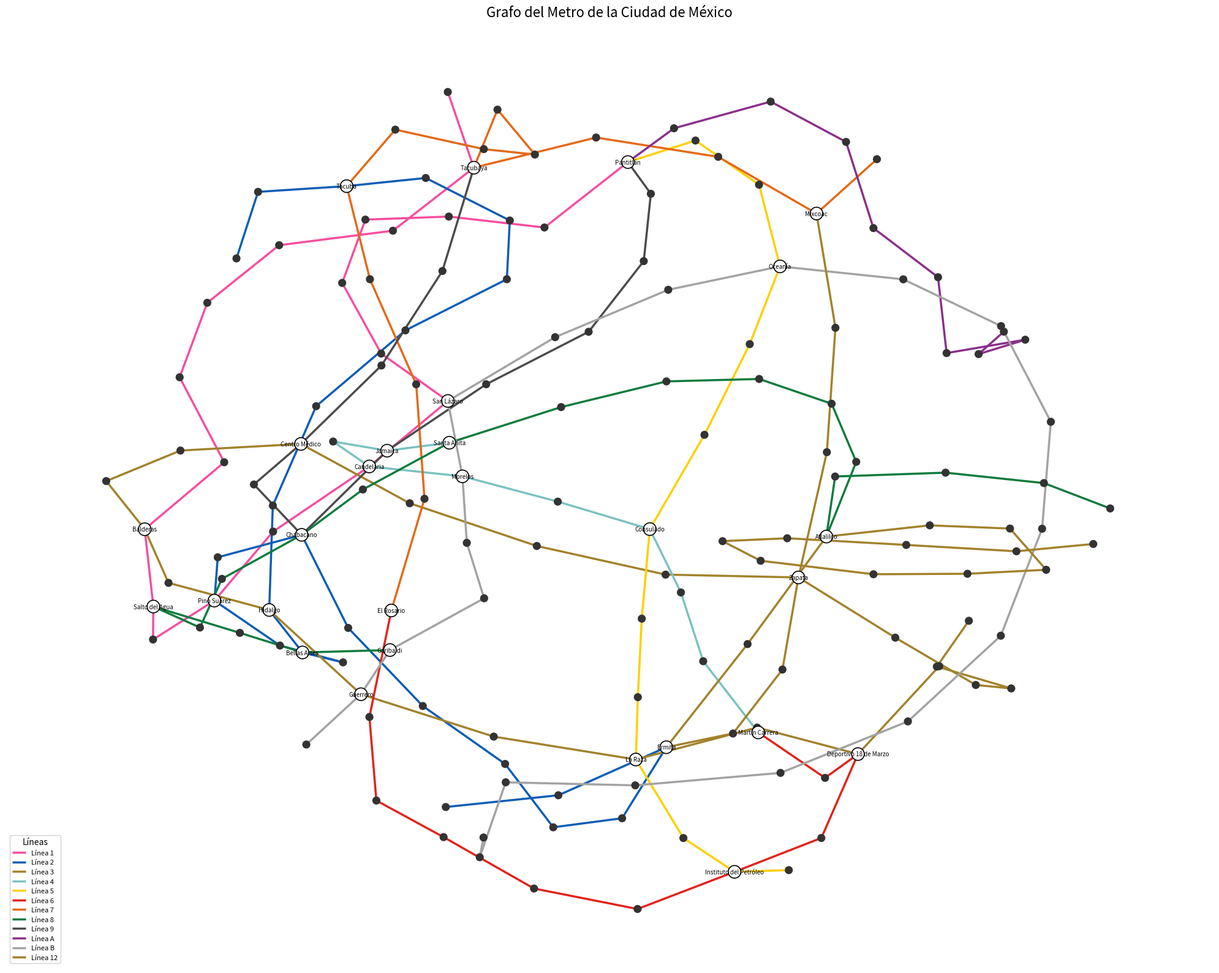

Generate this figure with matplotlib:
"""
Metro de la CDMX modelado como grafo no dirigido.
Rutas calculadas con BFS y DFS usando costo unitario
(moverse de una estación a la siguiente cuesta 1).
"""

from collections import deque
import unicodedata
import networkx as nx
import matplotlib.pyplot as plt

# ---------------------------------------------------------------------------
# 1. DATOS: estaciones por línea (en orden del mapa real)
# ---------------------------------------------------------------------------
LINEAS = {
    "1": ["Observatorio", "Tacubaya", "Juanacatlán", "Chapultepec", "Sevilla",
          "Insurgentes", "Cuauhtémoc", "Balderas", "Salto del Agua",
          "Isabel la Católica", "Pino Suárez", "Merced", "Candelaria",
          "San Lázaro", "Moctezuma", "Balbuena", "Boulevard Puerto Aéreo",
          "Gómez Farías", "Zaragoza", "Pantitlán"],

    "2": ["Cuatro Caminos", "Panteones", "Tacuba", "Cuitláhuac", "Popotla",
          "Colegio Militar", "Normal", "San Cosme", "Revolución", "Hidalgo",
          "Bellas Artes", "Allende", "Zócalo", "Pino Suárez",
          "San Antonio Abad", "Chabacano", "Viaducto", "Xola",
          "Villa de Cortés", "Nativitas", "Portales", "Ermita",
          "General Anaya", "Tasqueña"],

    "3": ["Indios Verdes", "Deportivo 18 de Marzo", "Potrero", "La Raza",
          "Tlatelolco", "Guerrero", "Hidalgo", "Juárez", "Balderas",
          "Niños Héroes", "Hospital General", "Centro Médico", "Etiopía",
          "Eugenia", "División del Norte", "Zapata", "Coyoacán", "Viveros",
          "Miguel Ángel de Quevedo", "Copilco", "Universidad"],

    "4": ["Martín Carrera", "Talismán", "Bondojito", "Consulado",
          "Canal del Norte", "Morelos", "Candelaria", "Fray Servando",
          "Jamaica", "Santa Anita"],

    "5": ["Politécnico", "Instituto del Petróleo", "Autobuses del Norte",
          "La Raza", "Misterios", "Valle Gómez", "Consulado",
          "Eduardo Molina", "Aragón", "Oceanía", "Terminal Aérea",
          "Hangares", "Pantitlán"],

    "6": ["El Rosario", "Tezozómoc", "Azcapotzalco", "Ferrería", "Norte 45",
          "Vallejo", "Instituto del Petróleo", "Lindavista",
          "Deportivo 18 de Marzo", "La Villa", "Martín Carrera"],

    "7": ["El Rosario", "Aquiles Serdán", "Camarones", "Refinería", "Tacuba",
          "San Joaquín", "Polanco", "Auditorio", "Constituyentes",
          "Tacubaya", "San Pedro de los Pinos", "San Antonio", "Mixcoac",
          "Barranca del Muerto"],

    "8": ["Garibaldi", "Bellas Artes", "San Juan de Letrán", "Salto del Agua",
          "Doctores", "Obrera", "Chabacano", "La Viga", "Santa Anita",
          "Coyuya", "Iztacalco", "Apatlaco", "Aculco", "Escuadrón 201",
          "Atlalilco", "Iztapalapa", "Cerro de la Estrella", "UAM-I",
          "Constitución de 1917"],

    "9": ["Tacubaya", "Patriotismo", "Chilpancingo", "Centro Médico",
          "Lázaro Cárdenas", "Chabacano", "Jamaica", "Mixiuhca", "Velódromo",
          "Ciudad Deportiva", "Puebla", "Pantitlán"],

    "A": ["Pantitlán", "Agrícola Oriental", "Canal de San Juan", "Tepalcates",
          "Guelatao", "Peñón Viejo", "Acatitla", "Santa Marta", "Los Reyes",
          "La Paz"],

    "B": ["Buenavista", "Guerrero", "Garibaldi", "Lagunilla", "Tepito",
          "Morelos", "San Lázaro", "Ricardo Flores Magón", "Romero Rubio",
          "Oceanía", "Deportivo Oceanía", "Bosque de Aragón",
          "Villa de Aragón", "Nezahualcóyotl", "Impulsora",
          "Río de los Remedios", "Múzquiz", "Ecatepec", "Olímpica",
          "Plaza Aragón", "Ciudad Azteca"],

    "12": ["Mixcoac", "Insurgentes Sur", "Hospital 20 de Noviembre", "Zapata",
           "Parque de los Venados", "Eje Central", "Ermita", "Mexicaltzingo",
           "Atlalilco", "Culhuacán", "San Andrés Tomatlán", "Lomas Estrella",
           "Calle 11", "Periférico Oriente", "Tezonco", "Olivos", "Nopalera",
           "Zapotitlán", "Tlaltenco", "Tláhuac"],
}

# Colores oficiales aproximados de cada línea (para el dibujo del grafo)
COLORES_LINEA = {
    "1": "#f74d9f",
    "2": "#0d5db6",
    "3": "#a3822c",
    "4": "#7ac2c2",
    "5": "#fdd000",
    "6": "#e2231a",
    "7": "#e56917",
    "8": "#0e7c3e",
    "9": "#4c4c4c",
    "A": "#8b2f8b",
    "B": "#a3a3a3",
    "12": "#a3822c",
}

# Nombres alternativos 
ALIAS = {
    "taxquena": "Tasqueña",
    "ocenia": "Oceanía",
}


# ---------------------------------------------------------------------------
# 2. CONSTRUCCIÓN DEL GRAFO (METRO CDMX)
# ---------------------------------------------------------------------------
def construir_grafo(lineas):
    """
    Devuelve:
      grafo: {estacion: [vecinos]}            (no dirigido, peso 1 por arista)
      lineas_arista: {(a, b): {lineas}}       (para describir transbordos)
    Las estaciones con el mismo nombre en varias líneas (correspondencias)
    son un único nodo, por eso las líneas quedan conectadas solas.
    """
    grafo = {}
    lineas_arista = {}

    for linea, estaciones in lineas.items():
        for est in estaciones:
            grafo.setdefault(est, [])
        for a, b in zip(estaciones, estaciones[1:]):
            if b not in grafo[a]:
                grafo[a].append(b)
            if a not in grafo[b]:
                grafo[b].append(a)
            lineas_arista.setdefault((a, b), set()).add(linea)
            lineas_arista.setdefault((b, a), set()).add(linea)

    return grafo, lineas_arista


# ---------------------------------------------------------------------------
# 3. ALGORITMOS NECESARIOS BFS Y DFS
# ---------------------------------------------------------------------------
def _reconstruir(padres, destino):
    camino = []
    nodo = destino
    while nodo is not None:
        camino.append(nodo)
        nodo = padres[nodo]
    return camino[::-1]


def bfs(grafo, origen, destino):
    """
    Búsqueda en anchura. Con costo unitario garantiza la ruta con
    MENOS estaciones (ruta óptima).
    """
    cola = deque([origen])
    padres = {origen: None}          # también sirve como "visitados"

    while cola:
        actual = cola.popleft()
        if actual == destino:
            return _reconstruir(padres, destino)
        for vecino in grafo[actual]:
            if vecino not in padres:
                padres[vecino] = actual
                cola.append(vecino)
    return None


def dfs(grafo, origen, destino):
    """
    Búsqueda en profundidad (iterativa, con pila). Encuentra UNA ruta,
    pero NO garantiza que sea la más corta.
    """
    pila = [origen]
    padres = {origen: None}
    visitados = set()

    while pila:
        actual = pila.pop()
        if actual in visitados:
            continue
        visitados.add(actual)
        if actual == destino:
            return _reconstruir(padres, destino)
        # reversed para explorar los vecinos en el orden en que están listados
        for vecino in reversed(grafo[actual]):
            if vecino not in visitados:
                padres[vecino] = actual
                pila.append(vecino)
    return None


# ---------------------------------------------------------------------------
# 4. UTILIDADES
# ---------------------------------------------------------------------------
def _normalizar(texto):
    sin_acentos = unicodedata.normalize("NFD", texto)
    sin_acentos = "".join(c for c in sin_acentos
                          if unicodedata.category(c) != "Mn")
    return sin_acentos.lower().strip()


def resolver_estacion(nombre, grafo):
    """Acepta el nombre sin acentos, en minúsculas o con alias."""
    n = _normalizar(nombre)
    if n in ALIAS:
        return ALIAS[n]
    for est in grafo:
        if _normalizar(est) == n:
            return est
    raise ValueError(f"Estación no encontrada: {nombre!r}")


def tramos_por_linea(camino, lineas_arista):
    """Agrupa el camino en tramos [linea, estacion_inicio, estacion_fin]."""
    tramos = []
    actual = None
    for a, b in zip(camino, camino[1:]):
        posibles = lineas_arista[(a, b)]
        if actual in posibles:
            tramos[-1][2] = b
        else:
            actual = sorted(posibles)[0]
            tramos.append([actual, a, b])
    return tramos


def imprimir_resultado(nombre_algoritmo, camino, lineas_arista):
    if camino is None:
        print(f"  {nombre_algoritmo}: no hay ruta")
        return
    costo = len(camino) - 1          # costo unitario = # de movimientos
    tramos = tramos_por_linea(camino, lineas_arista)
    print(f"  {nombre_algoritmo}: costo = {costo} movimientos "
          f"({len(camino)} estaciones), transbordos = {len(tramos) - 1}")
    for linea, ini, fin in tramos:
        print(f"      Línea {linea}: {ini} -> {fin}")
    if len(camino) <= 30:
        print("      Ruta completa: " + " -> ".join(camino))


# ---------------------------------------------------------------------------
# 5. REP GRAFO
# ---------------------------------------------------------------------------
def dibujar_grafo(lineas, colores_linea, ruta_salida="metro_cdmx.png"):
    """
    Dibuja el grafo completo del Metro CDMX usando networkx, coloreando
    cada tramo según su línea. Las estaciones de correspondencia (que
    aparecen en más de una línea) se marcan más grandes.
    """
    G = nx.Graph()
    conteo_linea = {}  # estacion -> cuántas líneas la usan

    for linea, estaciones in lineas.items():
        for est in estaciones:
            conteo_linea[est] = conteo_linea.get(est, 0) + 1
        for a, b in zip(estaciones, estaciones[1:]):
            # si la arista ya existe (comparte tramo con otra línea) se
            # conserva la línea con la que se dibujó primero
            if not G.has_edge(a, b):
                G.add_edge(a, b, linea=linea)

    pos = nx.spring_layout(G, seed=42, k=0.6, iterations=200)

    plt.figure(figsize=(20, 16))

    # Dibujar aristas agrupadas por línea 
    for linea in lineas:
        aristas_linea = [(a, b) for a, b, d in G.edges(data=True)
                          if d["linea"] == linea]
        nx.draw_networkx_edges(
            G, pos, edgelist=aristas_linea,
            edge_color=colores_linea.get(linea, "#999999"),
            width=2.5, label=f"Línea {linea}"
        )

    # Nodos: más grandes y remarcados si son correspondencia
    tamanos = [220 if conteo_linea[n] > 1 else 90 for n in G.nodes()]
    colores_nodo = ["white" if conteo_linea[n] > 1 else "#333333"
                     for n in G.nodes()]
    bordes = ["black" if conteo_linea[n] > 1 else "none" for n in G.nodes()]

    nx.draw_networkx_nodes(
        G, pos, node_size=tamanos, node_color=colores_nodo,
        edgecolors=bordes, linewidths=1.2
    )

    # Etiquetas solo en correspondencias
    etiquetas = {n: n for n in G.nodes() if conteo_linea[n] > 1}
    nx.draw_networkx_labels(G, pos, labels=etiquetas, font_size=7)

    plt.legend(scatterpoints=1, loc="lower left", fontsize=8,
               title="Líneas", framealpha=0.9)
    plt.title("Grafo del Metro de la Ciudad de México", fontsize=16)
    plt.axis("off")
    plt.tight_layout()
    plt.savefig(ruta_salida, dpi=200)
    plt.show()
    print(f"\nGrafo guardado en: {ruta_salida}")


# ---------------------------------------------------------------------------
# 6. PROGRAMA MENU INICIAL
# ---------------------------------------------------------------------------
if __name__ == "__main__":
    grafo, lineas_arista = construir_grafo(LINEAS)

    n_aristas = sum(len(v) for v in grafo.values()) // 2
    print(f"Grafo del Metro CDMX: {len(grafo)} estaciones, "
          f"{n_aristas} conexiones\n")

    consultas = [
        ("Cuatro Caminos", "Pantitlán"),
        ("Politécnico", "Taxqueña"),
        ("Zapata", "Ocenia"),
    ]

    for i, (o, d) in enumerate(consultas, start=1):
        origen = resolver_estacion(o, grafo)
        destino = resolver_estacion(d, grafo)
        print(f"{i}. {origen} -> {destino}")
        imprimir_resultado("BFS", bfs(grafo, origen, destino), lineas_arista)
        imprimir_resultado("DFS", dfs(grafo, origen, destino), lineas_arista)
        print()

    dibujar_grafo(LINEAS, COLORES_LINEA)
